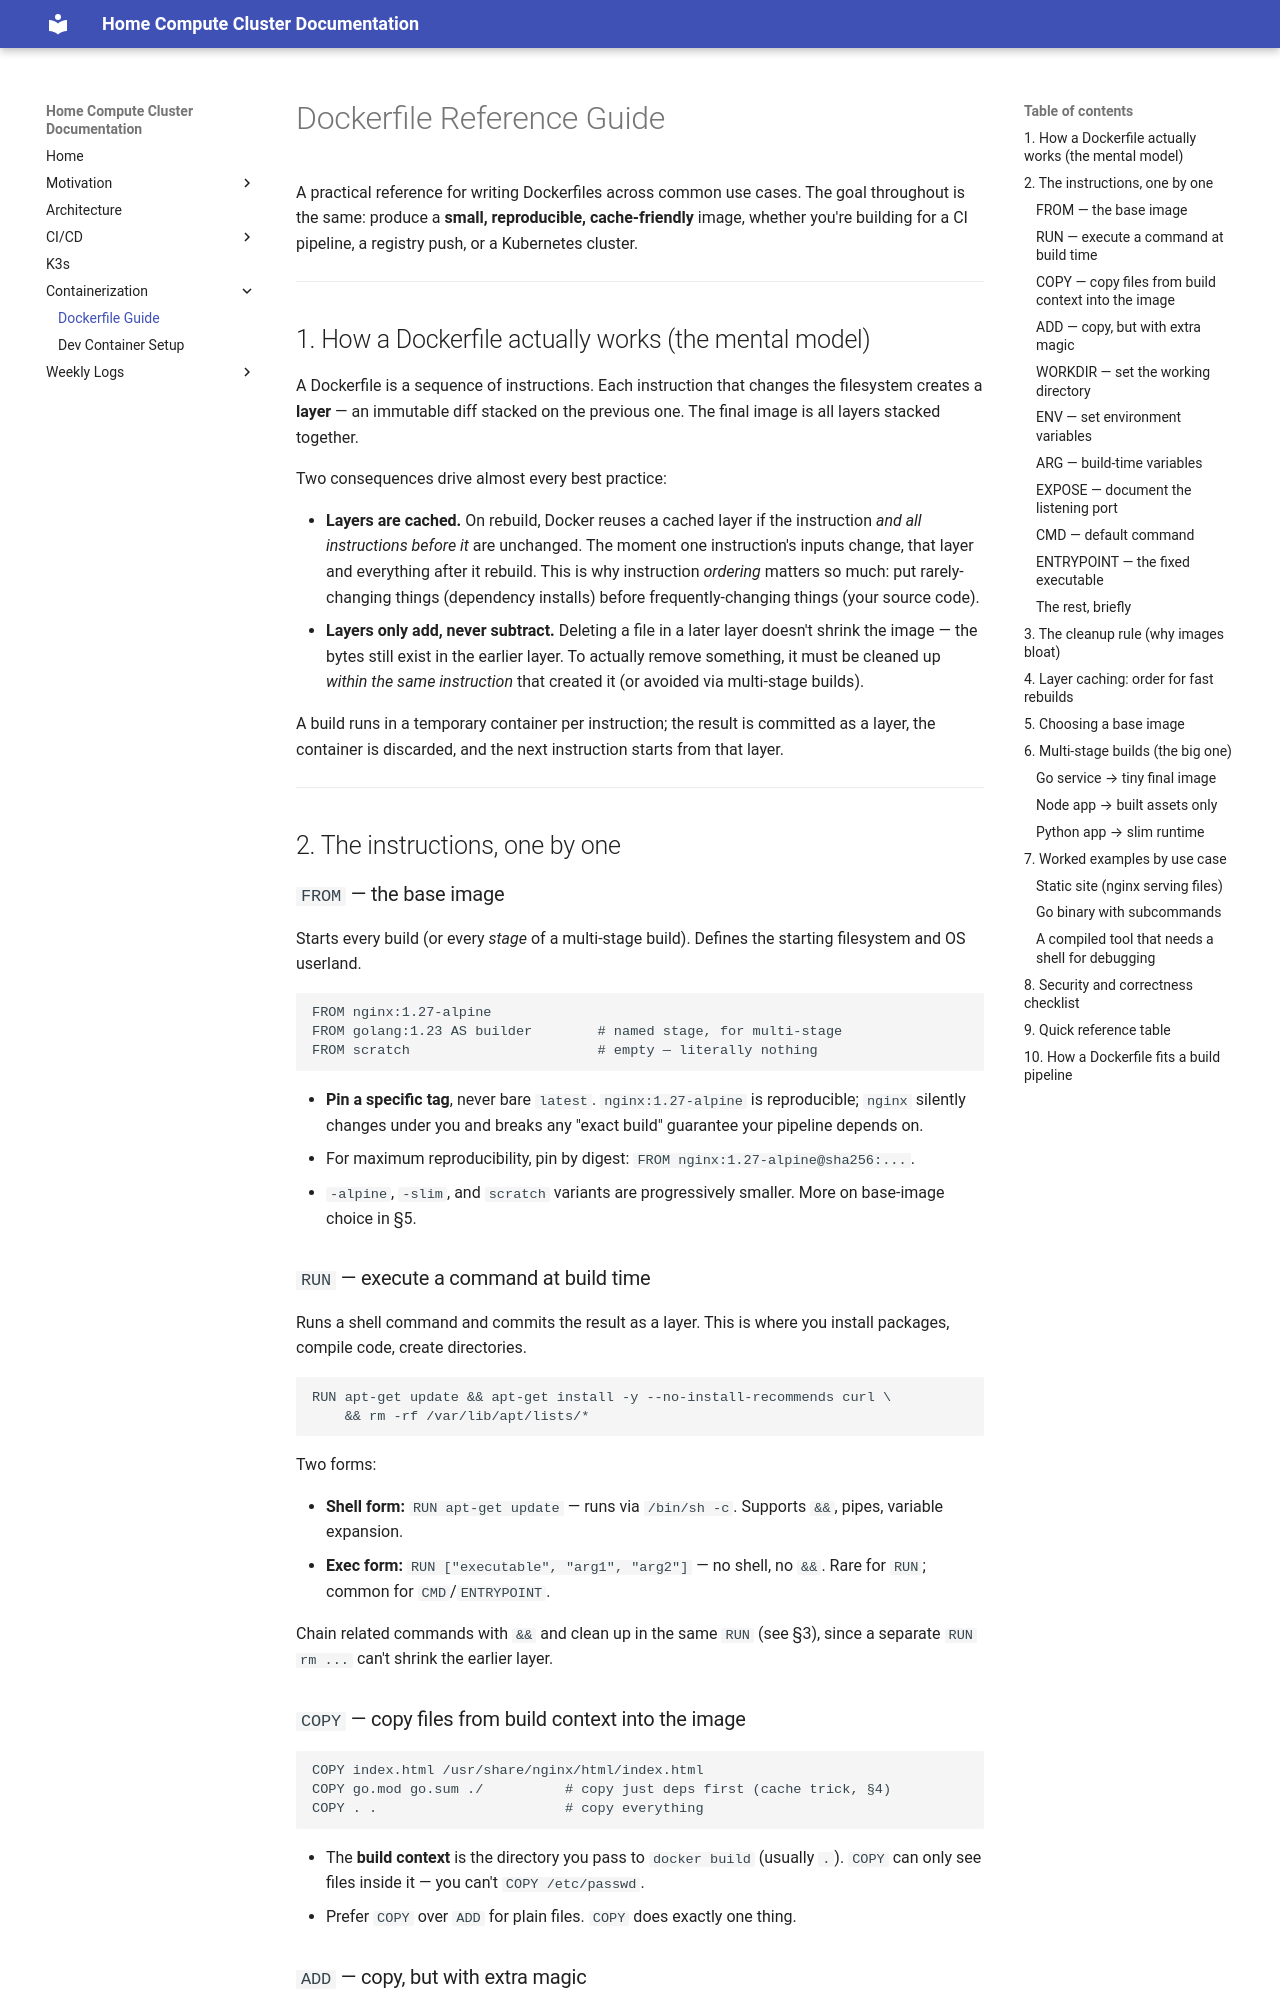

repository: home-compute-cluster/docs · page: containerization/dockerfile-guide/index.html · generator: mkdocs

# Dockerfile Reference Guide

A practical reference for writing Dockerfiles across common use cases. The goal
throughout is the same: produce a **small, reproducible, cache-friendly** image,
whether you're building for a CI pipeline, a registry push, or a Kubernetes
cluster.

---

## 1. How a Dockerfile actually works (the mental model)

A Dockerfile is a sequence of instructions. Each instruction that changes the
filesystem creates a **layer** — an immutable diff stacked on the previous one.
The final image is all layers stacked together.

Two consequences drive almost every best practice:

- **Layers are cached.** On rebuild, Docker reuses a cached layer if the
  instruction *and all instructions before it* are unchanged. The moment one
  instruction's inputs change, that layer and everything after it rebuild. This
  is why instruction *ordering* matters so much: put rarely-changing things
  (dependency installs) before frequently-changing things (your source code).
- **Layers only add, never subtract.** Deleting a file in a later layer doesn't
  shrink the image — the bytes still exist in the earlier layer. To actually
  remove something, it must be cleaned up *within the same instruction* that
  created it (or avoided via multi-stage builds).

A build runs in a temporary container per instruction; the result is committed
as a layer, the container is discarded, and the next instruction starts from
that layer.

---

## 2. The instructions, one by one

### `FROM` — the base image

Starts every build (or every *stage* of a multi-stage build). Defines the
starting filesystem and OS userland.

```dockerfile
FROM nginx:1.27-alpine
FROM golang:1.23 AS builder        # named stage, for multi-stage
FROM scratch                       # empty — literally nothing
```

- **Pin a specific tag**, never bare `latest`. `nginx:1.27-alpine` is
  reproducible; `nginx` silently changes under you and breaks any "exact build"
  guarantee your pipeline depends on.
- For maximum reproducibility, pin by digest: `FROM nginx:1.27-alpine@sha256:...`.
- `-alpine`, `-slim`, and `scratch` variants are progressively smaller. More on
  base-image choice in §5.

### `RUN` — execute a command at build time

Runs a shell command and commits the result as a layer. This is where you
install packages, compile code, create directories.

```dockerfile
RUN apt-get update && apt-get install -y --no-install-recommends curl \
    && rm -rf /var/lib/apt/lists/*
```

Two forms:

- **Shell form:** `RUN apt-get update` — runs via `/bin/sh -c`. Supports `&&`,
  pipes, variable expansion.
- **Exec form:** `RUN ["executable", "arg1", "arg2"]` — no shell, no `&&`. Rare
  for `RUN`; common for `CMD`/`ENTRYPOINT`.

Chain related commands with `&&` and clean up in the same `RUN` (see §3), since
a separate `RUN rm ...` can't shrink the earlier layer.
